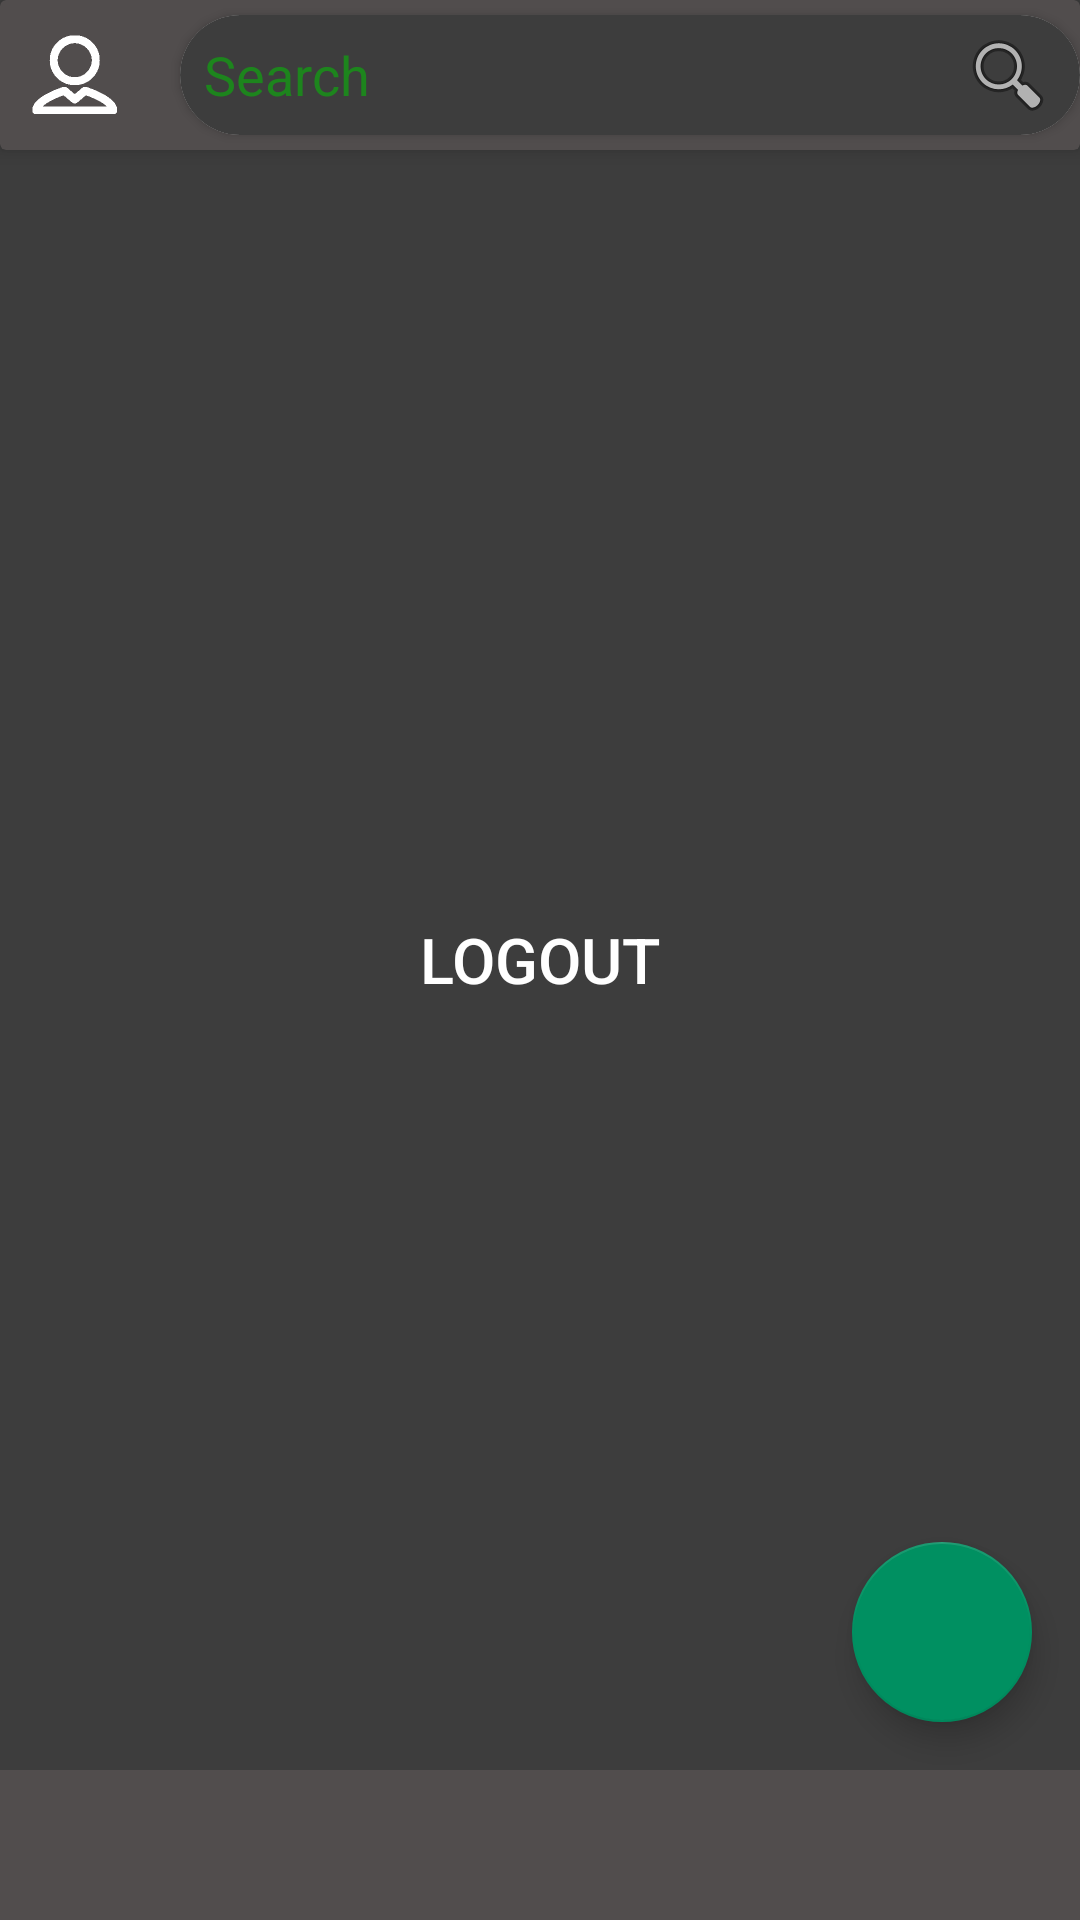

Reconstruct the res/layout file that produces this screen, plus the resources it refers to.
<!-- AndroidManifest.xml: activity theme AppTheme.NoActionBar -->
<!-- res/layout/activity_home.xml -->
<?xml version="1.0" encoding="utf-8"?>
<androidx.constraintlayout.widget.ConstraintLayout xmlns:android="http://schemas.android.com/apk/res/android"
    xmlns:app="http://schemas.android.com/apk/res-auto"
    xmlns:tools="http://schemas.android.com/tools"
    android:layout_width="match_parent"
    android:layout_height="match_parent"
    android:background="@color/activityBackground"
    tools:context=".HomeActivity">

    <androidx.cardview.widget.CardView
        android:id="@+id/cardView"
        android:layout_width="0dp"
        android:layout_height="wrap_content"
        android:orientation="horizontal"
        app:cardBackgroundColor="@color/activityBackgroundLight"
        app:cardElevation="4dp"
        app:layout_constraintEnd_toEndOf="parent"
        app:layout_constraintStart_toStartOf="parent"
        app:layout_constraintTop_toTopOf="parent">

        <ImageView
            android:id="@+id/logo"
            android:layout_width="@dimen/standard_profile_image"
            android:layout_height="@dimen/standard_profile_image"
            android:contentDescription="@string/profile_picture"
            android:scaleType="centerCrop"
            android:src="@drawable/default_user" />

        <androidx.cardview.widget.CardView
            android:layout_width="wrap_content"
            android:layout_height="wrap_content"
            android:layout_margin="@dimen/grid_1x"
            app:cardBackgroundColor="@color/activityBackgroundLight"
            app:cardCornerRadius="@dimen/standard_corner_radius">

        </androidx.cardview.widget.CardView>

        <TextView
            android:id="@+id/titleBar"
            style="@style/Heading"
            android:layout_width="wrap_content"
            android:layout_height="wrap_content"
            android:layout_gravity="center_vertical"
            android:layout_marginStart="@dimen/standard_profile_image"
            android:paddingStart="@dimen/grid_3x"
            android:text="@string/home_titlebar"
            android:textColor="@color/light_green" />

        <androidx.cardview.widget.CardView
            android:id="@+id/search_bar"
            android:layout_width="wrap_content"
            android:layout_height="match_parent"
            android:layout_gravity="center_vertical"
            android:layout_marginStart="60dp"
            android:layout_marginLeft="60dp"
            app:cardCornerRadius="@dimen/standard_corner_radius">

            <EditText
                android:id="@+id/search"
                android:layout_width="@dimen/standard_width"
                android:layout_height="@dimen/search_height"
                android:background="@color/activityBackground"
                android:drawableEnd="@android:drawable/ic_menu_search"
                android:hint="@string/hint_search"
                android:imeOptions="actionSearch"
                android:inputType="text"
                android:paddingLeft="@dimen/grid_2x"
                android:paddingRight="@dimen/grid_2x"
                android:textColor="@color/light_green"
                android:textColorHint="@color/light_green_transparent" />


        </androidx.cardview.widget.CardView>

    </androidx.cardview.widget.CardView>

    <Button
        android:id="@+id/button_logout"
        style="@style/StandardButton"
        android:layout_width="@dimen/standard_width"
        android:layout_height="@dimen/standard_height"
        android:layout_centerHorizontal="true"
        android:layout_margin="@dimen/grid_2x"
        android:onClick="onLogout"
        android:text="@string/button_logout"
        app:layout_constraintBottom_toBottomOf="parent"
        app:layout_constraintEnd_toEndOf="parent"
        app:layout_constraintStart_toStartOf="parent"
        app:layout_constraintTop_toTopOf="parent" />

    <com.google.android.material.tabs.TabLayout
        android:id="@+id/tabs"
        android:layout_width="match_parent"
        android:layout_height="@dimen/standard_height"
        app:layout_constraintBottom_toBottomOf="parent"
        app:tabIndicator="@null"
        tools:layout_editor_absoluteX="0dp"
        android:background="@color/activityBackgroundLight">

        <com.google.android.material.tabs.TabItem
            android:id="@+id/home"
            android:layout_width="wrap_content"
            android:layout_height="wrap_content"
            android:icon="@drawable/selector_home" />

        <com.google.android.material.tabs.TabItem
            android:id="@+id/searchTab"
            android:layout_width="wrap_content"
            android:layout_height="wrap_content"
            android:icon="@drawable/selector_search_tab" />

        <com.google.android.material.tabs.TabItem
            android:id="@+id/activity"
            android:layout_width="wrap_content"
            android:layout_height="wrap_content"
            android:icon="@drawable/selector_activity" />


    </com.google.android.material.tabs.TabLayout>

    <androidx.viewpager.widget.ViewPager
        android:id="@+id/viewPager"
        android:layout_width="match_parent"
        android:layout_height="0dp"
        app:layout_behavior="@string/appbar_scrolling_view_behavior"
        app:layout_constraintBottom_toTopOf="@+id/tabs"
        app:layout_constraintTop_toBottomOf="@+id/cardView">


    </androidx.viewpager.widget.ViewPager>

    <com.google.android.material.floatingactionbutton.FloatingActionButton
        android:id="@+id/write_event"
        android:layout_width="60dp"
        android:layout_height="60dp"
        app:layout_constraintBottom_toTopOf="@+id/tabs"
        app:layout_constraintEnd_toEndOf="parent"
        app:srcCompat="@drawable/feather"
        android:layout_margin="@dimen/grid_3x"
        android:contentDescription="@string/new_activity" />



</androidx.constraintlayout.widget.ConstraintLayout>
<!-- resources referenced by this layout -->
<resources>
  <color name="activityBackground">#3d3d3d</color>
  <color name="activityBackgroundLight">#514d4d</color>
  <color name="light_green">#00C600</color>
  <color name="light_green_transparent">#8600C600</color>
  <dimen name="grid_1x">4dp</dimen>
  <dimen name="grid_2x">8dp</dimen>
  <dimen name="grid_3x">16dp</dimen>
  <dimen name="search_height">40dp</dimen>
  <dimen name="standard_corner_radius">25dp</dimen>
  <dimen name="standard_height">50dp</dimen>
  <dimen name="standard_profile_image">50dp</dimen>
  <dimen name="standard_width">300dp</dimen>
  <!-- drawable default_user: png bitmap (drawable, 11068 bytes) -->
  <string name="button_logout">LOGOUT</string>
  <string name="hint_search">Search</string>
  <string name="home_titlebar">Home</string>
  <string name="new_activity">to write new activities</string>
  <string name="profile_picture">Profile Picture</string>
  <style name="Heading">
          <item name="android:textSize">26sp</item>
          <item name="android:textStyle">bold</item>
          <item name="android:textColor">@color/light_green</item>
      </style>
  <style name="StandardButton">
          <item name="android:textColor">@color/white</item>
          <item name="android:textSize">@dimen/standard_text_size</item>
          <item name="android:foreground">?attr/selectableItemBackground</item>
          <item name="android:background">@drawable/standard_button_rounded</item>
      </style>
  <style name="AppTheme.NoActionBar">
          <item name="windowActionBar">false</item>
          <item name="windowNoTitle">true</item>
          <item name="android:windowBackground">@color/activityBackground</item>
      </style>
  <color name="white">#FFFFFFFF</color>
  <dimen name="standard_text_size">21sp</dimen>
</resources>
